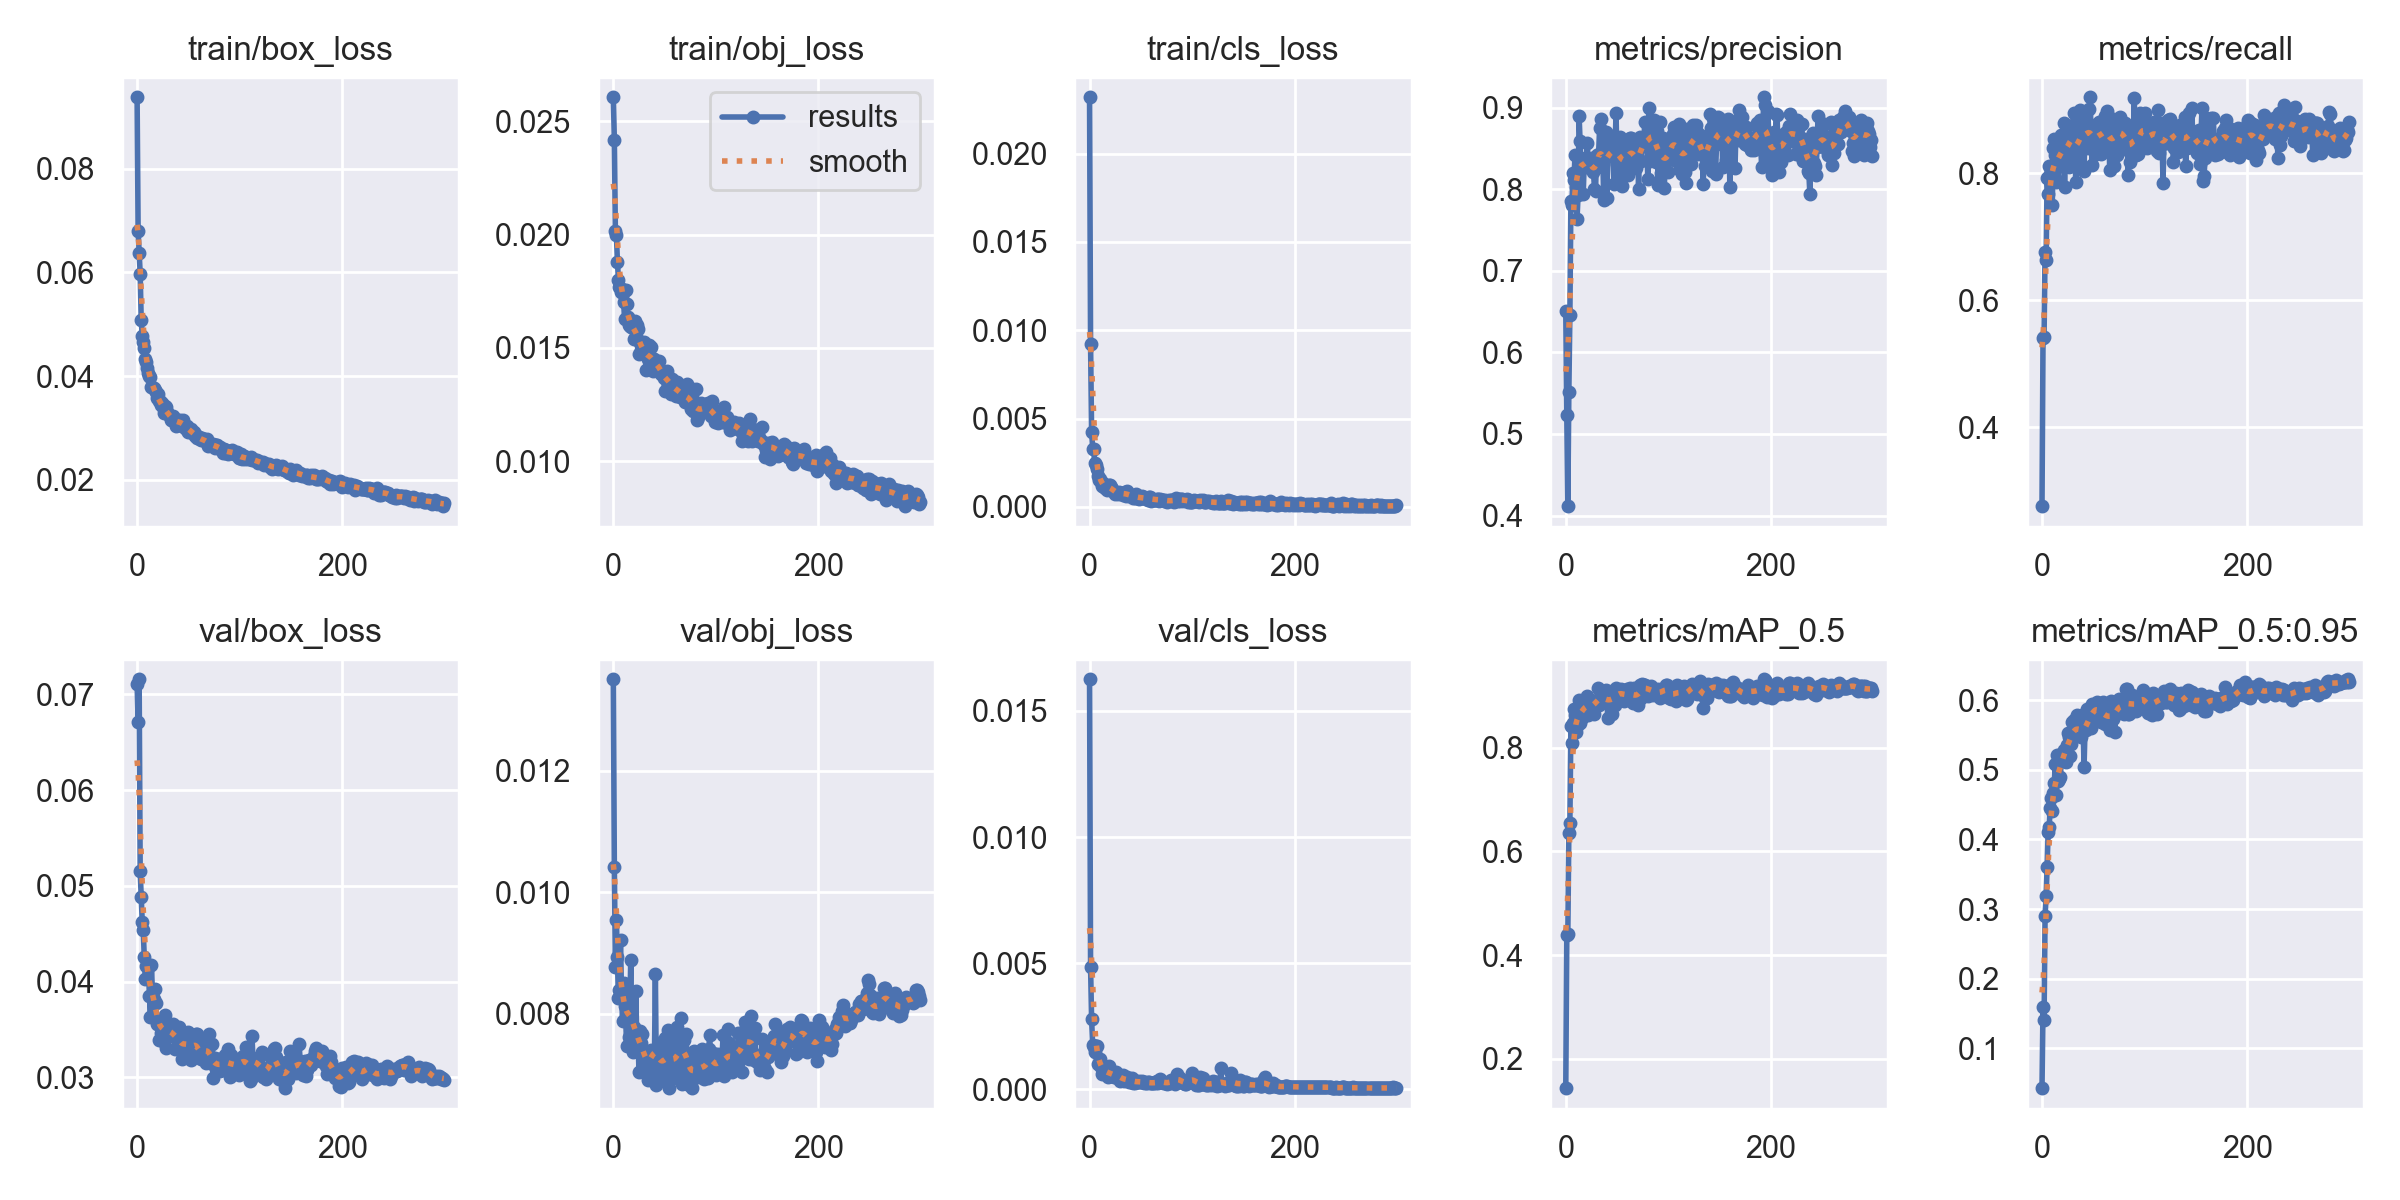

The file beside this chart, header and first rows:
epoch, train/box_loss, train/obj_loss, train/cls_loss, metrics/precision, metrics/recall, metrics/mAP_0.5, metrics/mAP_0.5:0.95, val/box_loss, val/obj_loss, val/cls_loss, x/lr0, x/lr1, x/lr2
0, 0.0938, 0.02606, 0.02319, 0.6509, 0.2759, 0.1435, 0.04297, 0.07109, 0.0135, 0.01625, 0.07047, 0.003281, 0.003281
1, 0.06802, 0.0242, 0.009206, 0.5228, 0.5402, 0.438, 0.1598, 0.06715, 0.01041, 0.004851, 0.04045, 0.006593, 0.006593
2, 0.06384, 0.02015, 0.004263, 0.4115, 0.5416, 0.4402, 0.1412, 0.07157, 0.008768, 0.002774, 0.0104, 0.009882, 0.009882
3, 0.05978, 0.01997, 0.003302, 0.5515, 0.6765, 0.6363, 0.2904, 0.05152, 0.009535, 0.001773, 0.009901, 0.009901, 0.009901
4, 0.05083, 0.01881, 0.003295, 0.6456, 0.663, 0.6557, 0.3183, 0.04888, 0.008925, 0.00167, 0.009901, 0.009901, 0.009901
5, 0.04782, 0.01801, 0.002461, 0.7851, 0.7923, 0.8413, 0.3602, 0.04627, 0.008254, 0.001459, 0.009868, 0.009868, 0.009868
6, 0.04664, 0.01771, 0.002369, 0.7806, 0.7671, 0.8089, 0.4111, 0.04535, 0.008397, 0.001707, 0.009835, 0.009835, 0.009835
7, 0.04538, 0.01746, 0.002133, 0.8201, 0.8109, 0.8469, 0.4174, 0.04254, 0.009214, 0.0017, 0.009802, 0.009802, 0.009802
8, 0.04334, 0.01759, 0.001776, 0.811, 0.7979, 0.8743, 0.4457, 0.0403, 0.008322, 0.001004, 0.009769, 0.009769, 0.009769
9, 0.04267, 0.01744, 0.00154, 0.842, 0.812, 0.8635, 0.4592, 0.04162, 0.007879, 0.001, 0.009736, 0.009736, 0.009736
10, 0.04148, 0.01704, 0.001611, 0.8032, 0.7493, 0.8312, 0.441, 0.04159, 0.008504, 0.00119, 0.009703, 0.009703, 0.009703
11, 0.04059, 0.01627, 0.001389, 0.764, 0.8393, 0.8417, 0.4666, 0.04171, 0.008124, 0.0008975, 0.00967, 0.00967, 0.00967
12, 0.04009, 0.01754, 0.001192, 0.793, 0.8542, 0.8642, 0.4817, 0.03851, 0.007928, 0.0006237, 0.009637, 0.009637, 0.009637
13, 0.0398, 0.01694, 0.001349, 0.8898, 0.8291, 0.8924, 0.509, 0.03635, 0.007474, 0.0007702, 0.009604, 0.009604, 0.009604
14, 0.03796, 0.01636, 0.001148, 0.8586, 0.7868, 0.8478, 0.4633, 0.04173, 0.008354, 0.0007964, 0.009571, 0.009571, 0.009571
15, 0.03786, 0.01602, 0.001095, 0.8242, 0.8291, 0.8817, 0.5215, 0.03862, 0.007618, 0.0005936, 0.009538, 0.009538, 0.009538
16, 0.0377, 0.01596, 0.001064, 0.8256, 0.788, 0.8566, 0.4838, 0.03821, 0.008006, 0.0006791, 0.009505, 0.009505, 0.009505
17, 0.03728, 0.01594, 0.0009858, 0.7937, 0.8309, 0.8627, 0.4871, 0.03921, 0.00889, 0.0007417, 0.009472, 0.009472, 0.009472
18, 0.03697, 0.01617, 0.001081, 0.834, 0.8488, 0.8872, 0.4898, 0.03776, 0.007688, 0.0004896, 0.009439, 0.009439, 0.009439
19, 0.0358, 0.01588, 0.001259, 0.8379, 0.8598, 0.8883, 0.5229, 0.03553, 0.007367, 0.0009192, 0.009406, 0.009406, 0.009406
20, 0.03662, 0.01541, 0.001219, 0.8371, 0.811, 0.8811, 0.5228, 0.03563, 0.007784, 0.0006329, 0.009373, 0.009373, 0.009373
21, 0.03516, 0.01619, 0.001152, 0.8571, 0.8791, 0.8994, 0.5286, 0.03394, 0.007606, 0.0005117, 0.00934, 0.00934, 0.00934
22, 0.03511, 0.01553, 0.001033, 0.8297, 0.7774, 0.8622, 0.52, 0.03571, 0.008372, 0.0006279, 0.009307, 0.009307, 0.009307
23, 0.0344, 0.01603, 0.0009025, 0.8276, 0.8606, 0.8715, 0.5109, 0.03465, 0.007394, 0.0005144, 0.009274, 0.009274, 0.009274
24, 0.03482, 0.01584, 0.0008373, 0.8322, 0.839, 0.8846, 0.5353, 0.03557, 0.007672, 0.000502, 0.009241, 0.009241, 0.009241
25, 0.034, 0.01474, 0.0007586, 0.8317, 0.8468, 0.8868, 0.5531, 0.03599, 0.007036, 0.0004981, 0.009208, 0.009208, 0.009208
26, 0.0329, 0.0152, 0.0008675, 0.8387, 0.8097, 0.8735, 0.5466, 0.0337, 0.007719, 0.0006931, 0.009175, 0.009175, 0.009175
27, 0.03414, 0.01491, 0.000779, 0.8214, 0.8619, 0.8901, 0.5203, 0.03657, 0.007519, 0.0006119, 0.009142, 0.009142, 0.009142
28, 0.03395, 0.01505, 0.0007159, 0.8008, 0.8495, 0.8652, 0.5366, 0.03307, 0.007658, 0.0005831, 0.009109, 0.009109, 0.009109
29, 0.03311, 0.01493, 0.000819, 0.7977, 0.8746, 0.8867, 0.5692, 0.03519, 0.007281, 0.0005609, 0.009076, 0.009076, 0.009076
30, 0.03272, 0.01526, 0.000796, 0.8424, 0.8757, 0.8872, 0.552, 0.03548, 0.007357, 0.0003395, 0.009043, 0.009043, 0.009043
31, 0.03245, 0.01476, 0.000799, 0.8275, 0.8945, 0.9154, 0.5718, 0.03441, 0.007254, 0.0003997, 0.00901, 0.00901, 0.00901
32, 0.03233, 0.01403, 0.0007429, 0.8433, 0.8248, 0.882, 0.5494, 0.0353, 0.00725, 0.0003611, 0.008977, 0.008977, 0.008977
33, 0.03155, 0.01477, 0.0006495, 0.8749, 0.7861, 0.8946, 0.55, 0.03474, 0.007094, 0.0005764, 0.008944, 0.008944, 0.008944
34, 0.03145, 0.0145, 0.0008127, 0.8854, 0.8109, 0.9051, 0.5792, 0.03437, 0.006913, 0.0003102, 0.008911, 0.008911, 0.008911
35, 0.0324, 0.01515, 0.0008655, 0.8341, 0.8607, 0.8953, 0.5556, 0.03557, 0.007224, 0.000353, 0.008878, 0.008878, 0.008878
36, 0.0316, 0.01428, 0.0006136, 0.8464, 0.8372, 0.8924, 0.5513, 0.0343, 0.00735, 0.0003735, 0.008845, 0.008845, 0.008845
37, 0.03124, 0.01504, 0.0008777, 0.7867, 0.8991, 0.8977, 0.5604, 0.033, 0.0074, 0.0004786, 0.008812, 0.008812, 0.008812
38, 0.03042, 0.01457, 0.0006146, 0.8395, 0.8649, 0.8891, 0.5465, 0.03469, 0.007319, 0.0002966, 0.008779, 0.008779, 0.008779
39, 0.03082, 0.01398, 0.0006827, 0.8697, 0.8639, 0.9112, 0.5791, 0.03431, 0.007033, 0.0004234, 0.008746, 0.008746, 0.008746
40, 0.03161, 0.01451, 0.0006969, 0.7892, 0.8846, 0.8936, 0.5704, 0.0339, 0.007135, 0.0003058, 0.008713, 0.008713, 0.008713
41, 0.03133, 0.01422, 0.0006237, 0.8414, 0.8028, 0.8575, 0.5039, 0.03523, 0.008649, 0.0004413, 0.00868, 0.00868, 0.00868
42, 0.03152, 0.01443, 0.000525, 0.8441, 0.8783, 0.9021, 0.561, 0.03383, 0.006831, 0.0002512, 0.008647, 0.008647, 0.008647
43, 0.03105, 0.01418, 0.0006033, 0.8648, 0.8731, 0.9034, 0.5578, 0.033, 0.007237, 0.0003199, 0.008614, 0.008614, 0.008614
44, 0.03033, 0.01417, 0.0005313, 0.8649, 0.8453, 0.9045, 0.5879, 0.03193, 0.007048, 0.0002688, 0.008581, 0.008581, 0.008581
45, 0.03159, 0.01444, 0.0007061, 0.8402, 0.8391, 0.8647, 0.5754, 0.03313, 0.007521, 0.0003151, 0.008548, 0.008548, 0.008548
46, 0.03027, 0.01387, 0.0005294, 0.8455, 0.9002, 0.9041, 0.5776, 0.03435, 0.007112, 0.0002832, 0.008515, 0.008515, 0.008515
47, 0.03042, 0.01398, 0.0005363, 0.8062, 0.9194, 0.8988, 0.5686, 0.03369, 0.007236, 0.0002926, 0.008482, 0.008482, 0.008482
48, 0.02978, 0.014, 0.0004701, 0.8463, 0.842, 0.8828, 0.5604, 0.03345, 0.007034, 0.0003461, 0.008449, 0.008449, 0.008449
49, 0.03042, 0.01366, 0.0005335, 0.8933, 0.8134, 0.9154, 0.5951, 0.03377, 0.006909, 0.0002765, 0.008416, 0.008416, 0.008416
50, 0.02919, 0.01308, 0.0005046, 0.831, 0.8718, 0.8959, 0.5878, 0.03471, 0.007594, 0.000275, 0.008383, 0.008383, 0.008383
51, 0.02954, 0.01375, 0.0006083, 0.8396, 0.8522, 0.9055, 0.5818, 0.03268, 0.007357, 0.0003211, 0.00835, 0.00835, 0.00835
52, 0.02928, 0.01397, 0.0005107, 0.8192, 0.8495, 0.9088, 0.5892, 0.03234, 0.007108, 0.0002961, 0.008317, 0.008317, 0.008317
53, 0.02976, 0.01363, 0.0005418, 0.8643, 0.8306, 0.9003, 0.5938, 0.03185, 0.007725, 0.0002645, 0.008284, 0.008284, 0.008284
54, 0.02925, 0.01359, 0.0005167, 0.8601, 0.8777, 0.9128, 0.598, 0.03342, 0.006772, 0.0002828, 0.008251, 0.008251, 0.008251
55, 0.02916, 0.01349, 0.0004333, 0.8033, 0.8657, 0.9111, 0.5807, 0.03297, 0.007247, 0.0002677, 0.008218, 0.008218, 0.008218
56, 0.02845, 0.01295, 0.0004815, 0.8273, 0.8804, 0.9011, 0.579, 0.03438, 0.007347, 0.0002554, 0.008185, 0.008185, 0.008185
57, 0.02871, 0.01363, 0.0003904, 0.817, 0.855, 0.8905, 0.5825, 0.03457, 0.007602, 0.0002946, 0.008152, 0.008152, 0.008152
58, 0.02802, 0.01321, 0.0005554, 0.8499, 0.8296, 0.9009, 0.5679, 0.03452, 0.007192, 0.0002742, 0.008119, 0.008119, 0.008119
59, 0.02816, 0.0134, 0.0005909, 0.8566, 0.8557, 0.8994, 0.5977, 0.03243, 0.006933, 0.0002519, 0.008086, 0.008086, 0.008086
... 240 more rows
